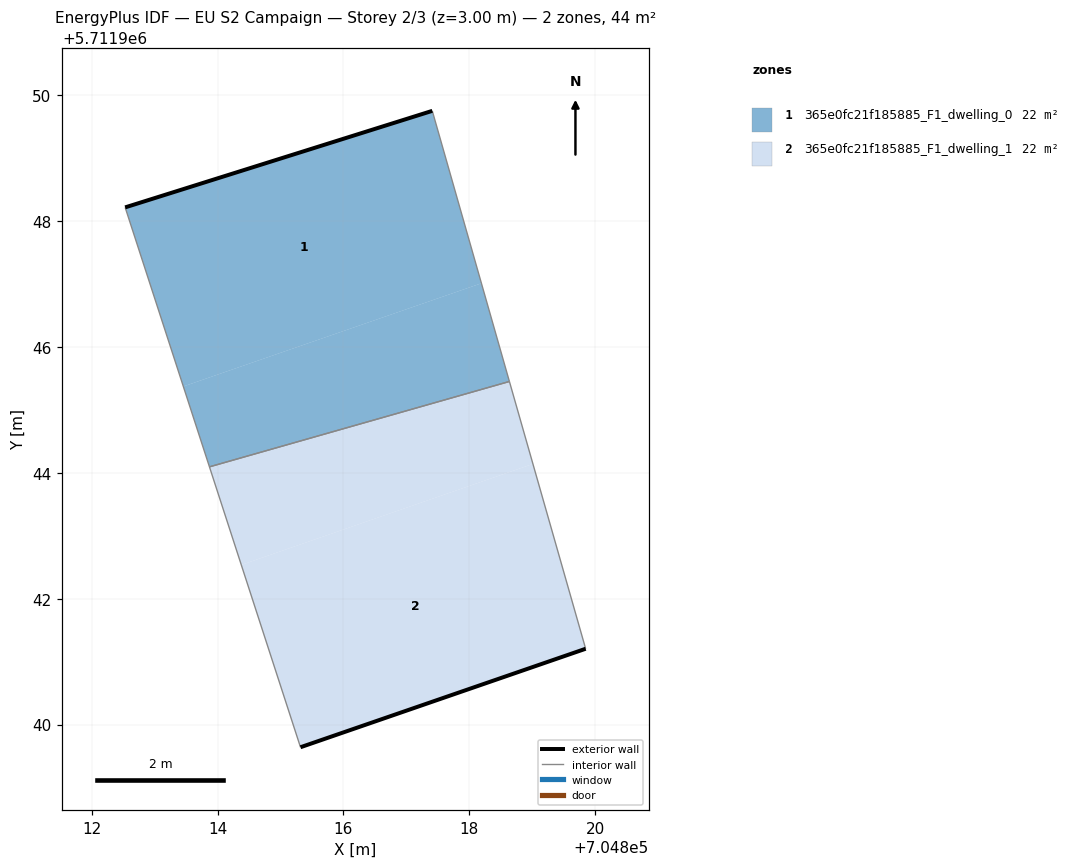
=== STOREY PLAN SPEC (per zone: floor XY polygon, exterior-wall plan segments, windows/doors) ===
zone 1: 365e0fc21f185885_F1_dwelling_0  (22.1 m²)
  floor: (704818.19, 5711947.01) (704817.41, 5711949.75) (704812.53, 5711948.21) (704813.46, 5711945.37)
  floor: (704818.64, 5711945.45) (704818.19, 5711947.01) (704813.46, 5711945.37) (704813.87, 5711944.09)
  exterior wall: (704812.53, 5711948.21) – (704817.41, 5711949.75)  [5.1 m]
  interior walls: 3
zone 2: 365e0fc21f185885_F1_dwelling_1  (22.1 m²)
  floor: (704819.01, 5711944.14) (704818.64, 5711945.45) (704813.87, 5711944.09) (704814.38, 5711942.54)
  floor: (704819.85, 5711941.21) (704819.01, 5711944.14) (704814.38, 5711942.54) (704815.32, 5711939.64)
  exterior wall: (704819.85, 5711941.21) – (704815.32, 5711939.64)  [4.8 m]
  interior walls: 3

=== DERIVED (storey summary) ===
Building: EU S2 Campaign
Storey: 2 of 3  (floor level z = 3.00 m)
Storey gross floor area: 44.3 m²
Zones on this storey: 2
  - 365e0fc21f185885_F1_dwelling_0: floor 22.1 m²; exterior wall 5.1 m (15.3 m²); WWR 0.0%
  - 365e0fc21f185885_F1_dwelling_1: floor 22.1 m²; exterior wall 4.8 m (14.4 m²); WWR 0.0%
Zone adjacency (shared interzone walls):
  - 365e0fc21f185885_F1_dwelling_0 ↔ 365e0fc21f185885_F1_dwelling_1